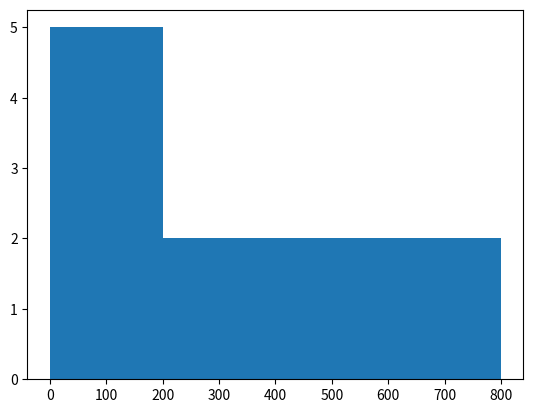

Write Python code to recreate this figure.
import matplotlib.pyplot as plt

# Creating a histograme......
values = [0, 10, 20, 100, 150, 200, 300, 400, 500, 600, 800]
plt.hist(values, color="green")
plt.hist(values, bins=4) # Show Data in 3 intervals...
plt.plot(kind="bar") # covert the line graph into bar graph...

plt.show()
plt.savefig("matplot.jpeg") # Save The graph in file....
